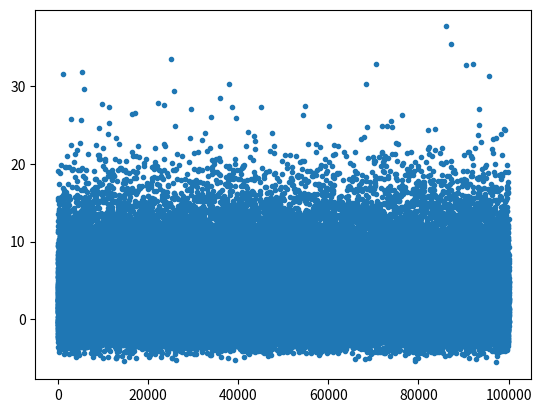
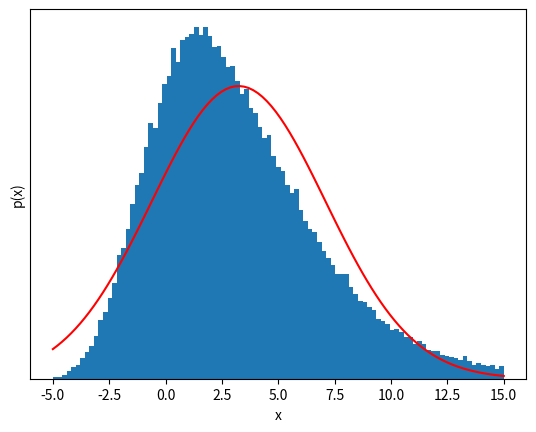
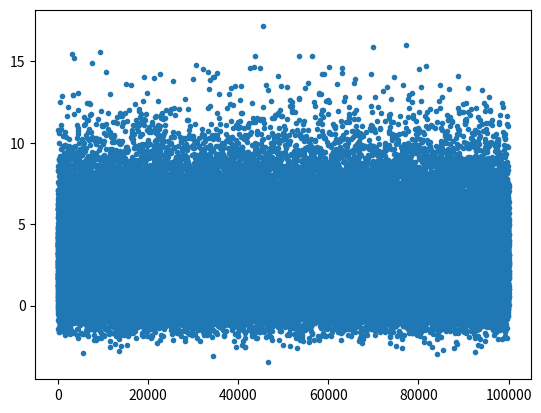
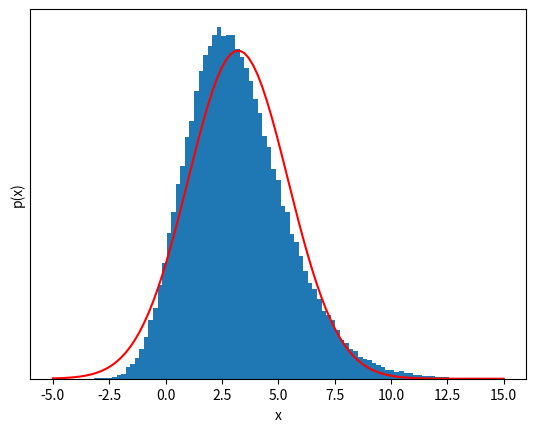
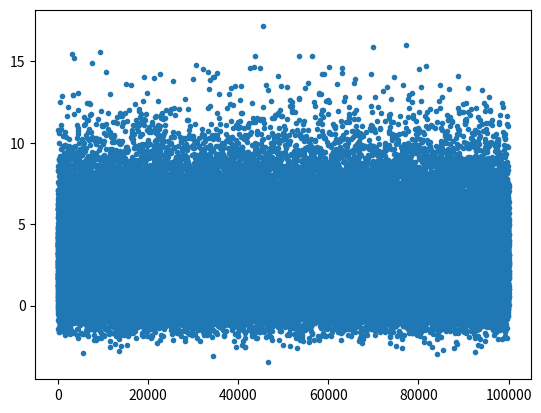
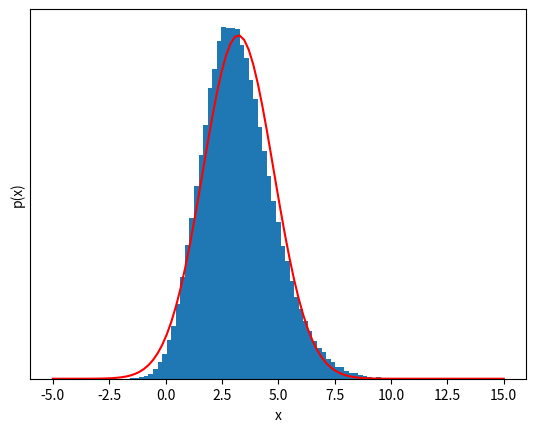
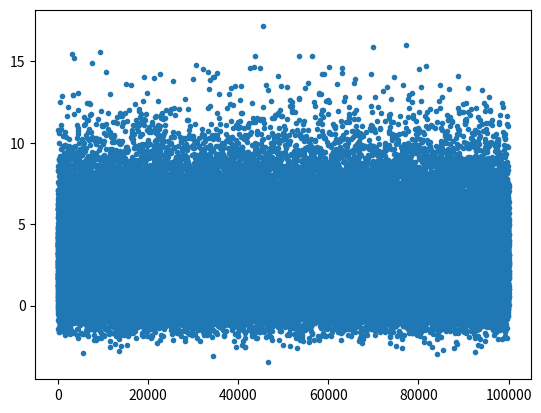
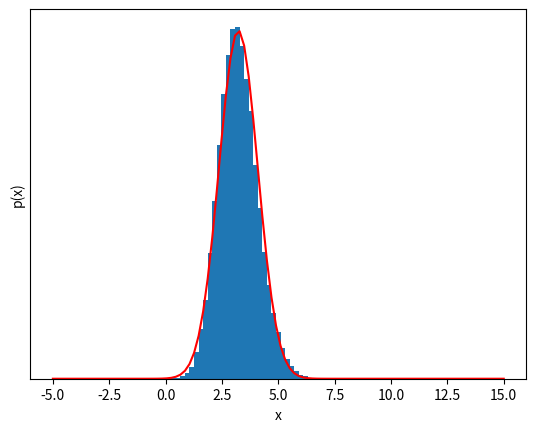

Write the Python code that produced these figures, in order.
#!/usr/bin/env python
# coding: utf-8

# # Central limit theorem (or why errors often look Gaussian)

# The central limit theorem (CLT) is the reason sums or averages of measurements appear to be well-described by a Gaussian.
# 
# Suppose we have $N$ random variables $X_n$ from an distribution with finite variance.
# 
# The central limit theorem states that the sample mean $S_N$ approaches a Gaussian distribution with the same mean and variance as the measurements $X_N$.
# That is, if the mean and variance of $X_n$ are given by $E[X_n] = \mu$ and $\mathrm{var}[X_n] = \sigma^2$, respectively, then the sample mean $S_N$ of $N$ measurements
# $$S_N = \frac{1}{N} \sum_{n=1}^N X_n \rightarrow N(\mu, \sigma^2/N)$$
# where $N(\mu, \sigma^2/N)$ denotes the normal (Gaussian) distribution with mean $\mu$ and variance $\sigma^2/N$:    
# $$p(S_N | \mu, \sigma^2/N) = \frac{1}{\sqrt{2 \pi} \sigma} \exp\left[-\frac{(S_N - \mu)^2}{2 \sigma^2/N}\right]$$
# 
# This also means that the variance of the sample mean $S_N$ shrinks as $N^{-1}$ as the sample size $N$ grows!

# In[1]:


import numpy as np
import matplotlib.pyplot as plt
get_ipython().run_line_magic('matplotlib', 'inline')


# In[2]:


def sample(N, sample_size=100000):
    X_n = np.random.gumbel(1.5, 3.0, [sample_size, N])
    return X_n[:,:].mean(axis=1)

def show_gaussian_fit(sample, bins):
    mu = sample.mean()
    sigma = sample.std()
    a = sample.size * (bins[1] - bins[0])
    
    fig,ax = plt.subplots()
    ax.hist(sample, bins);
    # show_gaussian_fit(S_N, bins);
    ax.plot(bins, a/(np.sqrt(2*np.pi)*sigma) * np.exp(-(bins-mu)**2 / (2*sigma**2)), 'r-')
    ax.get_yaxis().set_ticks([]); # turn off y ticks
    # Label plot.
    ax.set_xlabel('x');
    ax.set_ylabel('p(x)');


# In[3]:


X_n = sample(1)
plt.figure()
plt.plot(X_n,'.')


# In[4]:


# Plot the distribution of X_n and the Gaussian fit for comparison
bins = np.linspace(-5, 15, 100);

show_gaussian_fit(X_n, bins);


# ###  But if we sum a few of these variables, the distribution starts to look Gaussian!

# In[5]:


S_n = sample(3)

plt.figure()
plt.plot(S_n,'.')

show_gaussian_fit(sample(3), bins);


# In[6]:


S_N = sample(6);

plt.figure()
plt.plot(S_n,'.')

show_gaussian_fit(S_N, bins);


# ## 20 samples, the distribution is almost impossible to distinguish from a Guassian.

# In[7]:


S_N = sample(20);
plt.figure()
plt.plot(S_n,'.')
show_gaussian_fit(S_N, bins);


# ## This is almost Gaussian!
# 
# The most amazing thing is that this works for any random variable $X_n$ as long as its variance is finite---it can be extremely non-Gaussian and it will still eventually look Gaussian!
# 
# The take-away message is this:
# If there is some summing or averaging of independent, identically distributed data in your measurement, that new variable will likely be well-described by a Gaussian model.

# ## References and further reading

# More information about the CLT can be found on Wikipedia:
# http://en.wikipedia.org/wiki/Central_limit_theorem
